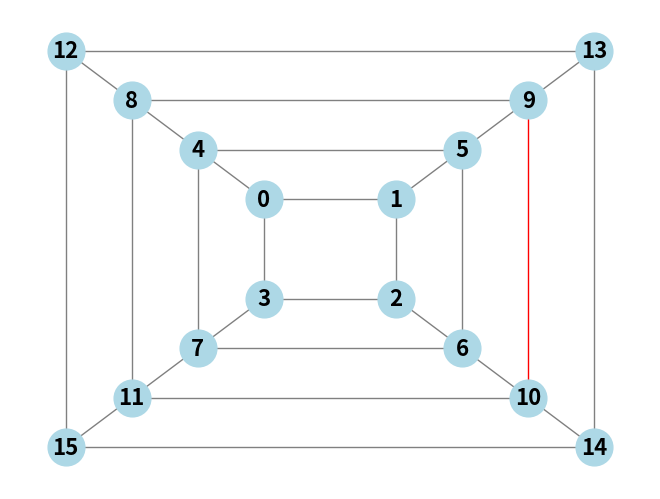
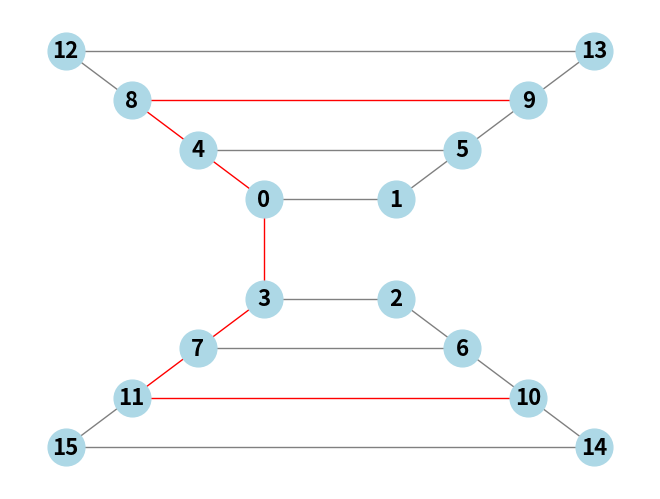

Reproduce these figures in Python, in order.
import math
import sys
import numpy as np
import matplotlib.pyplot as plt
from scipy.sparse import csr_matrix
from scipy.sparse.csgraph import dijkstra
import networkx as nx

def generate_topology(degree):
    # Create topology without connections
    num_nodes = degree * 4
    topology = np.zeros((num_nodes, num_nodes))

    for n in range(num_nodes):
        # Add connections to adjacent nodes at same level
        if n%4 == 0:
            topology[n][n+1] = 1
            topology[n][n+3] = 1
        elif n%4 == 1 or n%4 == 2:
            topology[n][n+1] = 1
        
        # Add connection to router in outer ring
        if math.floor(n/4) < degree-1:
            topology[n][n+4] = 1

    return topology

def split_network(network):
    # Determine the border router and decide which area each router/node is in
    border_node = 0
    area1_nodes = [border_node]
    area2_nodes = [border_node]
    for n in range(1, len(network)):
        if n%4 == 0 or n%4 == 1:
            area1_nodes.append(n)
        else:
            area2_nodes.append(n)

    # Delete connections between areas
    degree = int(len(network)/4)
    tile = [[1, 1, 0, 0],
            [1, 1, 0, 0],
            [0, 0, 1, 1],
            [0, 0, 1, 1]]
    area1_pos = np.tile(tile, (degree, degree))
    area1_pos[0] = [1] * len(area1_pos[0])
    network = np.multiply(network, area1_pos)

    # Return network with connections between areas deleted
    return network

def visualise_network(network, route_start=None, route_end=None):
    # Create a NetworkX graph from the network connections matrix
    nx_graph = nx.from_scipy_sparse_array(csr_matrix(network))

    # Determine the positions for each node
    pos_arr = []
    for n in range(0, len(network)):
        angle = 3*math.pi/4 - (math.pi/2)*n
        dist = math.floor(n/4) * 2 + 2
        pos_arr.append((dist * math.cos(angle), dist * math.sin(angle)))

    # Highlight the spanning tree
    cols = ["gray"] * len(nx_graph.edges)
    if route_start != None and route_end != None:
        dists, pred = dijkstra(network, indices=route_start, directed=False, return_predecessors=True)
        p = route_end
        while p != route_start:
            q = pred[p]
            try:
                cols[list(nx_graph.edges).index((p, q))] = "red"
            except ValueError:
                cols[list(nx_graph.edges).index((q, p))] = "red"
            p = q

    # Draw the network
    nx.draw(nx_graph, pos_arr, with_labels=True, node_color='lightblue', node_size=700, font_size=16, font_color='black', font_weight='bold', edge_color=cols)

    # Show the network using Matplotlib
    plt.show()

def get_route_distance(network, route_start, route_end):
    dists = dijkstra(network, indices=route_start, directed=False)
    return dists[route_end]
    
def get_avg_route_distance(network):
    dists = dijkstra(network, directed=False)
    return np.sum(dists) / np.size(dists)

def get_avg_hop_delay(network, num_areas=1, max_age_sec=1800, lsa_size_bits=1024*8*10, port_bandwidth_bps=1024**3, forward_delay_sec=0.0):
    N = len(network)    # Number of nodes
    n = num_areas
    m = N/n
    if num_areas == 1:
        num_lsa_per_link = (m*(n**2)*((m-1)**2)) / np.sum(network)
    else:
        num_lsa_per_link = ((m+n-1)*n*(m-1)**2 + 2*n*(n-1)**2) / np.sum(network)

    # Calculate the time spent queuing
    packet_bandwith = port_bandwidth_bps / lsa_size_bits
    packets_per_sec = num_lsa_per_link / max_age_sec
    queue_time = 1 / (packet_bandwith - packets_per_sec)
    if queue_time < 0:
        queue_time = math.inf

    return queue_time + forward_delay_sec


#
#  Start of main script
#


# degrees = [x for x in range(1, int(sys.argv[1]), 10)]
# times1 = []
# times2 = []
# for d in degrees:
#     t = generate_topology(d)
#     print(d, ": ", end="", flush=True)
#     avg_ping_time = get_avg_hop_delay(t, 1) * get_avg_route_distance(t) * 1000
#     times1.append(avg_ping_time)
#     print("Full ", end="", flush=True)

#     t = split_network(t)
#     avg_ping_time = get_avg_hop_delay(t, 2) * get_avg_route_distance(t) * 1000
#     times2.append(avg_ping_time)
#     print("Split", flush=True)


# fig, ax = plt.subplots()
# ax.get_yaxis().get_major_formatter().set_useOffset(False)
# ax.plot(degrees, times1, label="One OSPF Area")
# ax.plot(degrees, times2, label="Two OSPF Areas")
# ax.set_title("Estimated Latency Between Routers vs OSPF Network Size")
# ax.set_xlabel("Number of Routers in Network")
# ax.set_ylabel("Latency (ms)")
# plt.legend(loc="upper left")
# plt.show()



t = generate_topology(4)
visualise_network(t, 10, 9)
# print("Full network route distance:", get_route_distance(t, 10, 9))
# print("Full network avg route dist:", get_avg_route_distance(t))

new_net = split_network(t)
visualise_network(new_net, 10, 9)
# print("Split network route distance:", get_route_distance(new_net, 10, 9))
# print("Split network avg route dist:", get_avg_route_distance(new_net)) 
